Photos from the image-classification dataset "datasets" in the GitHub repository aamnarifa/Wheat-Diseases-Detection. Its 5 classes are: black point, fusarium foot rot, healthy leaf, leaf blight, wheat blast.

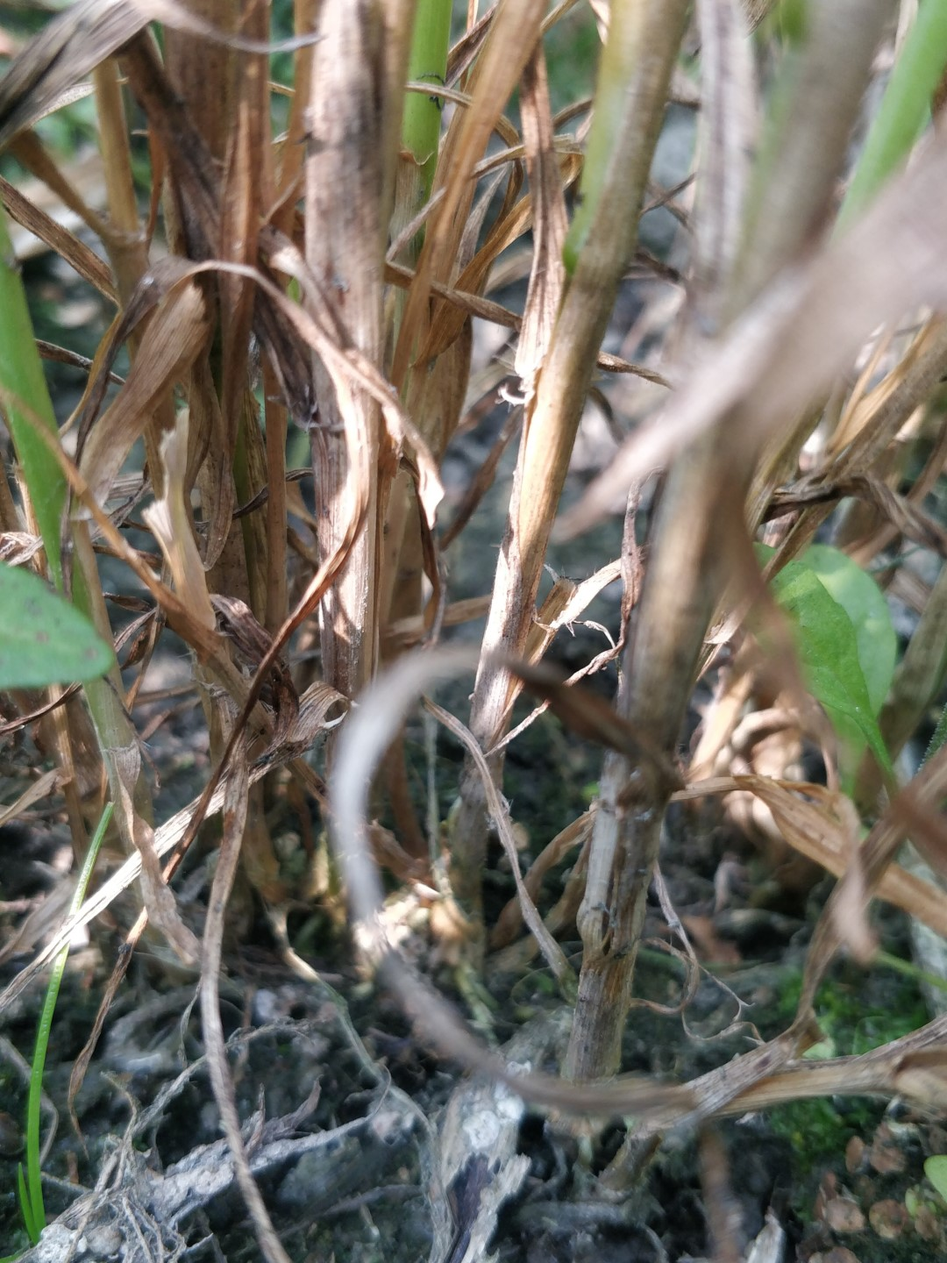
Label: fusarium foot rot

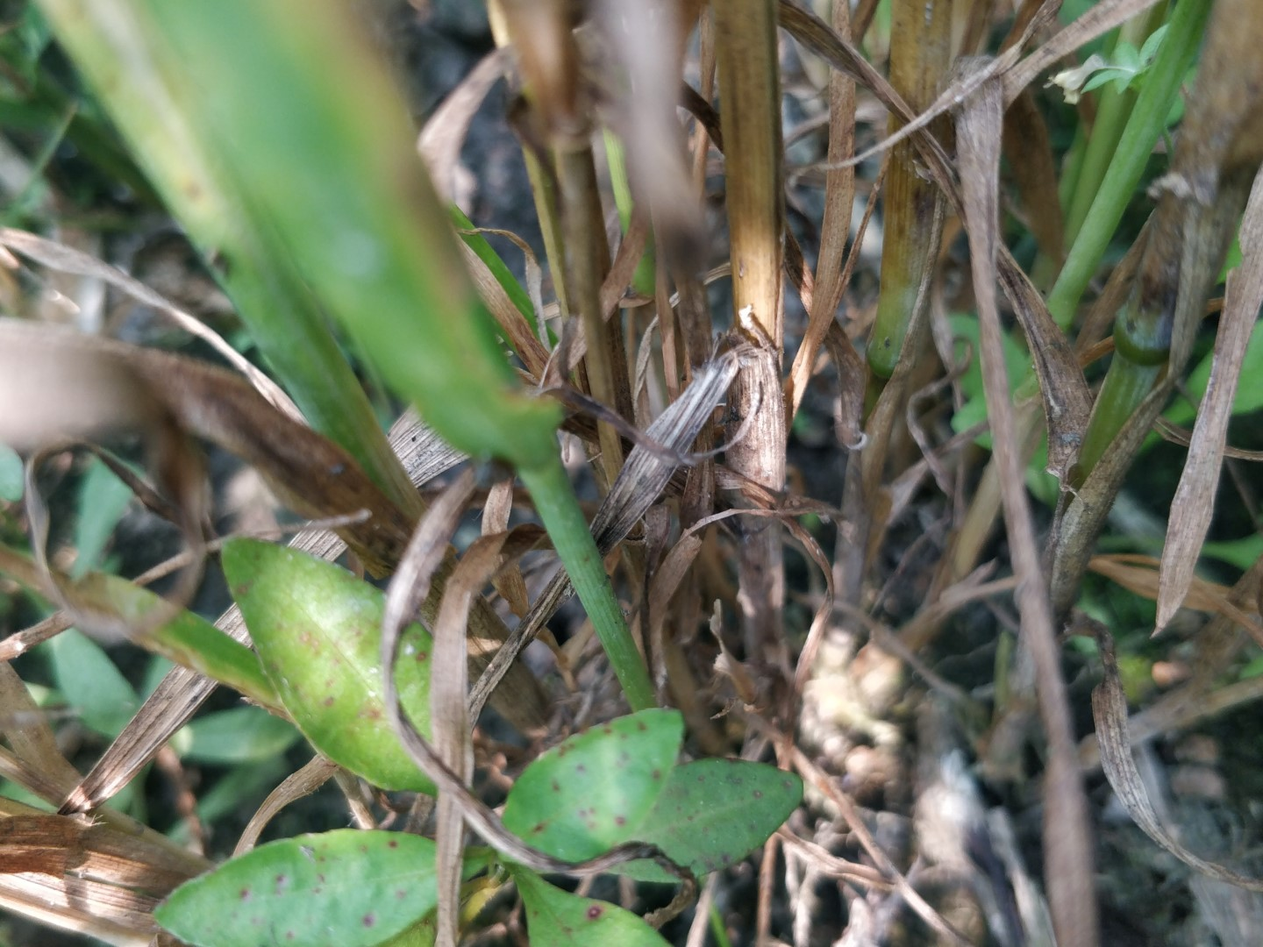
Label: fusarium foot rot

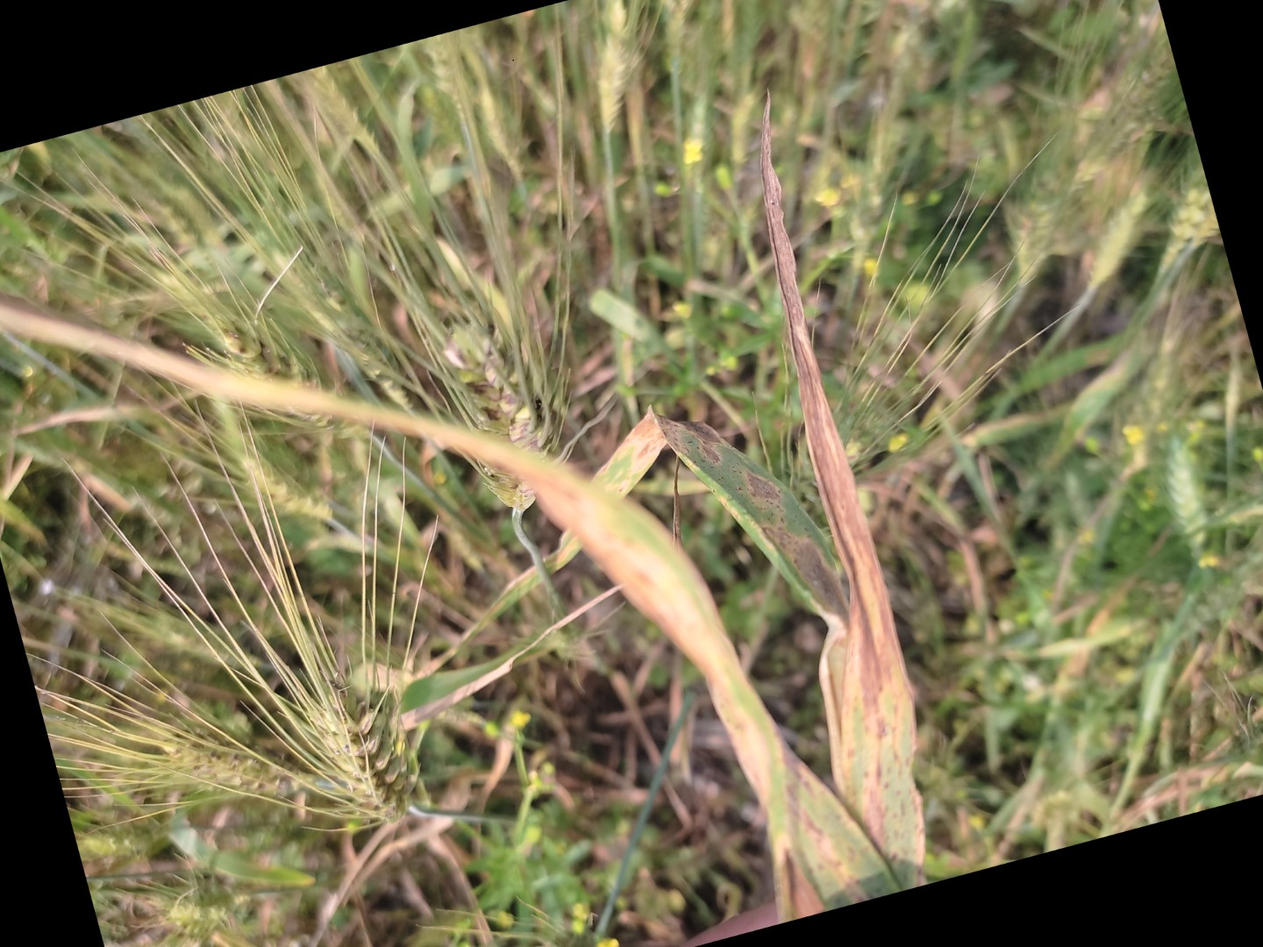
Label: leaf blight

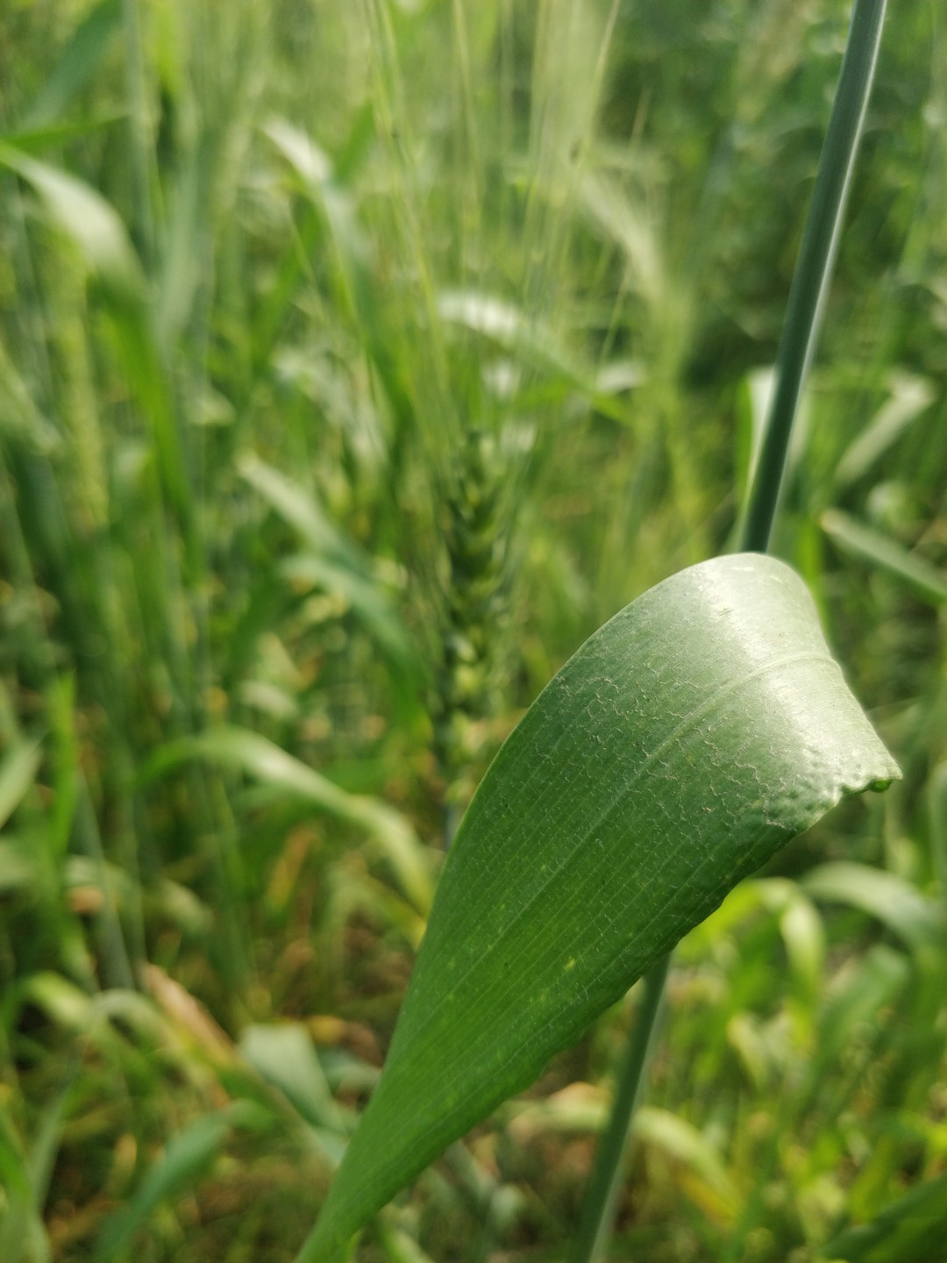
Label: healthy leaf

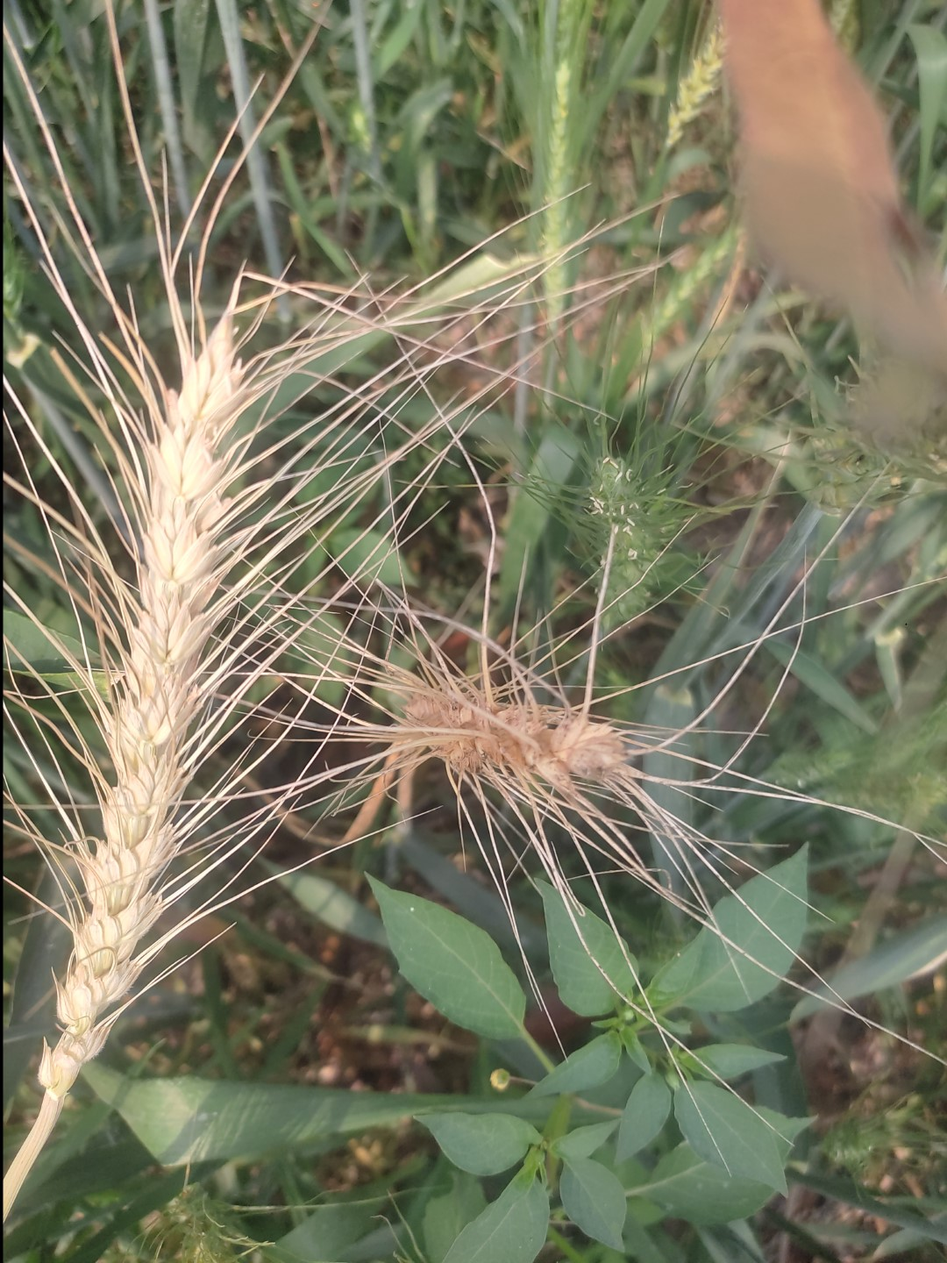
Label: wheat blast

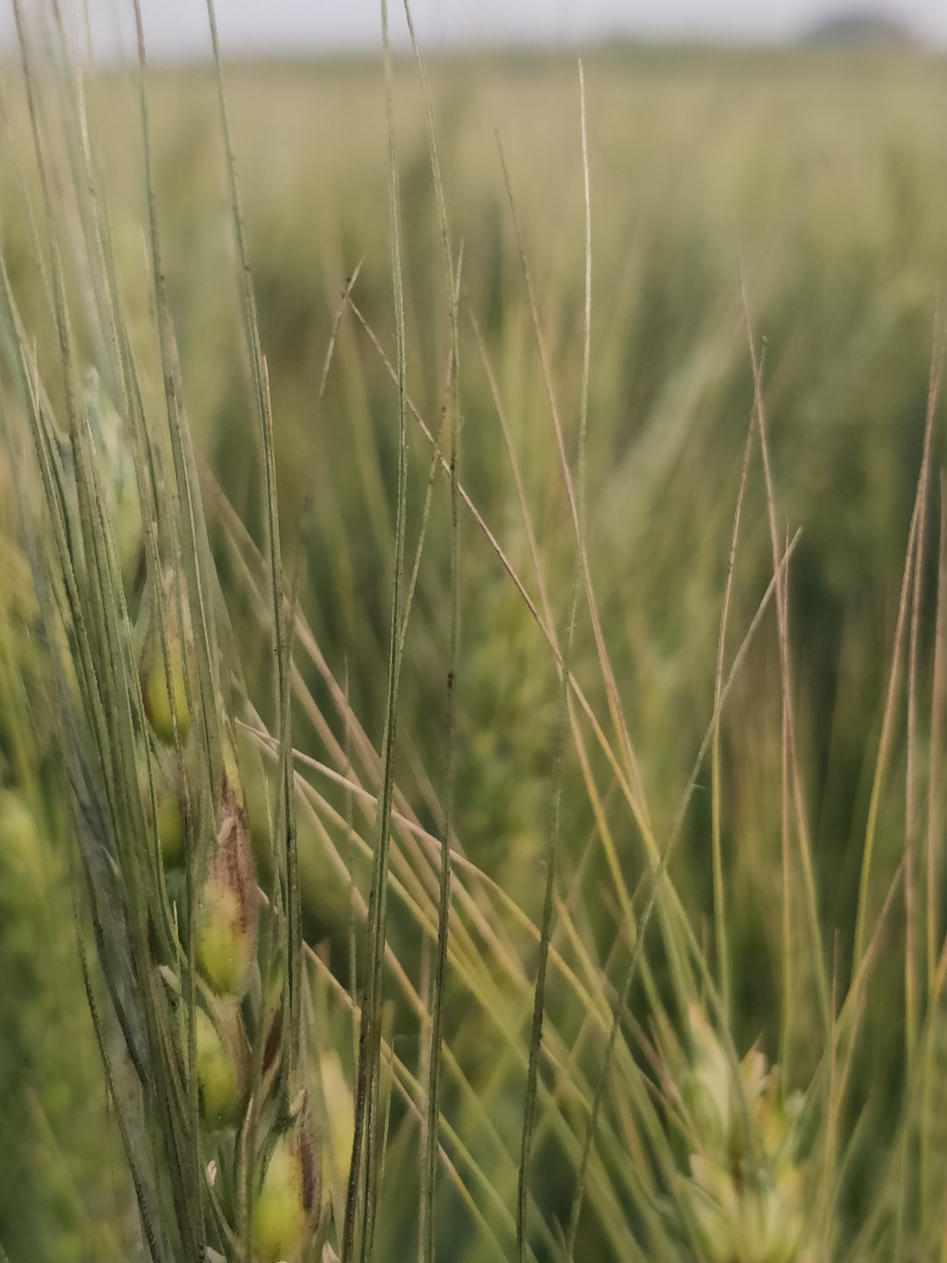
Label: black point
